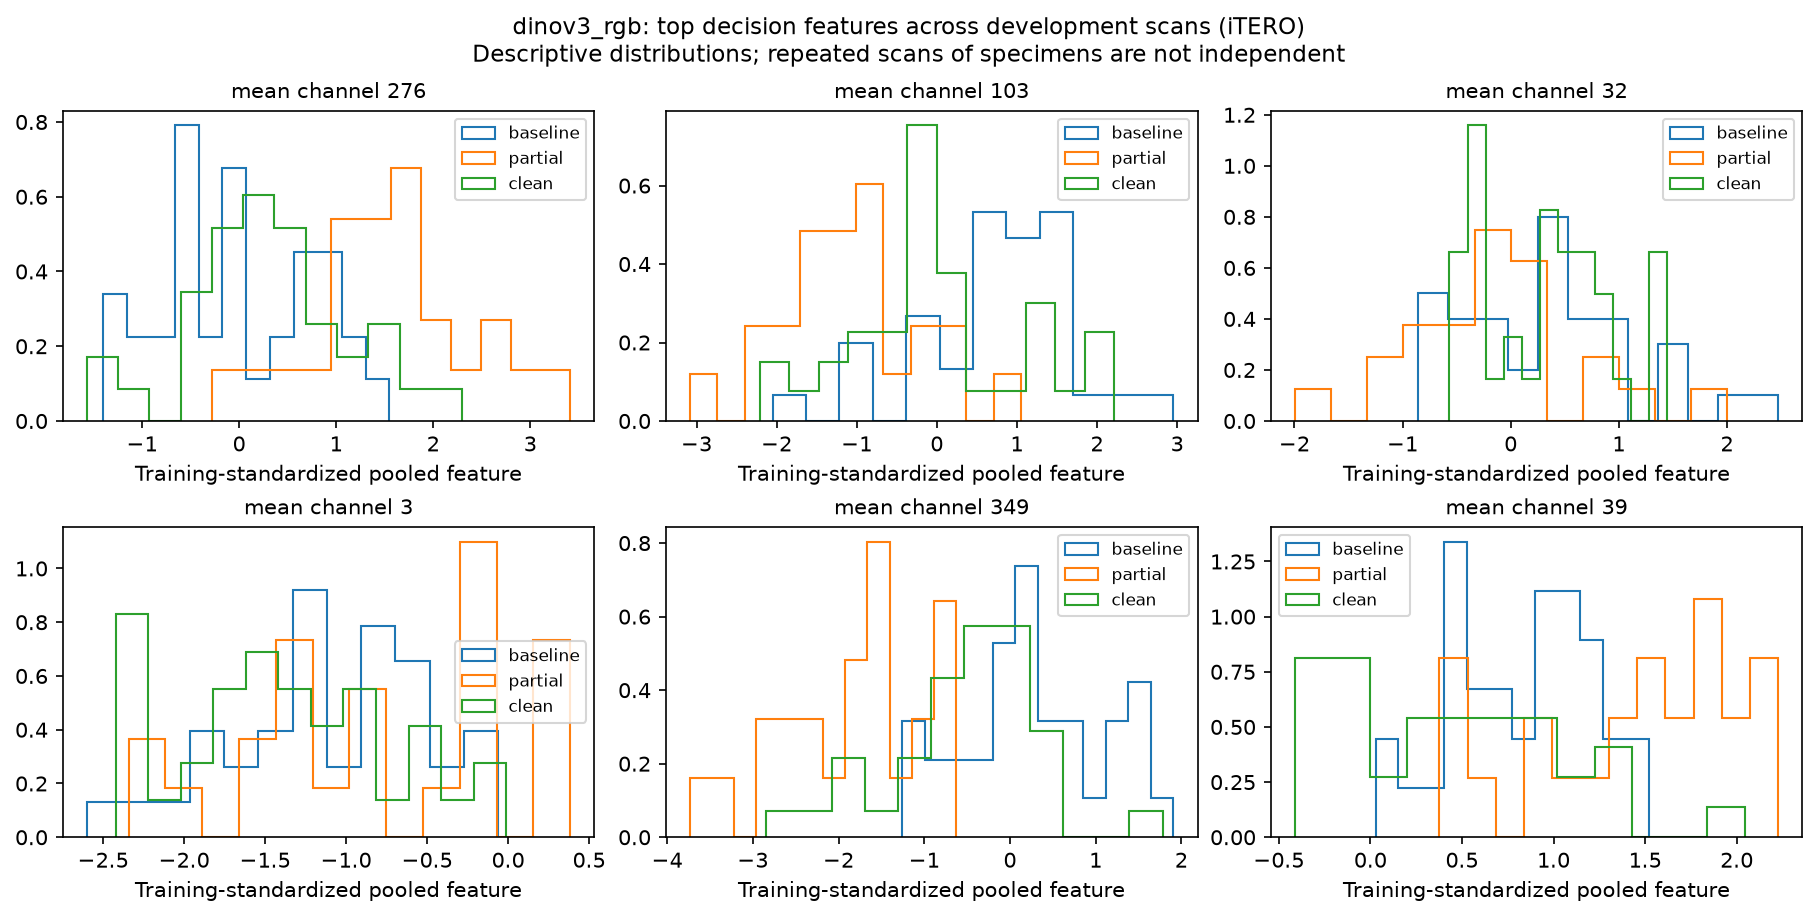

Data behind this chart, as committed beside it:
scan_id, physical_id, stage, branch, channel, standardized_value
iTERO__BCG1T0-5, BCG1-5, baseline, mean, 276, -0.5826
iTERO__BCG6T0-7, BCG6-7, baseline, mean, 276, -0.05749
iTERO__BCG6T0-2, BCG6-2, baseline, mean, 276, 1.549
iTERO__BCG5T0-7, BCG5-7, baseline, mean, 276, 0.8315
iTERO__BCG4T0-2, BCG4-2, baseline, mean, 276, -0.4573
iTERO__BCG1T0-3, BCG1-3, baseline, mean, 276, -0.2568
iTERO__BCG5T0-2, BCG5-2, baseline, mean, 276, -0.5817
iTERO__BCG3T0-3, BCG3-3, baseline, mean, 276, -0.1038
iTERO__BCG2T0-1, BCG2-1, baseline, mean, 276, 0.689
iTERO__BCG3T0-6, BCG3-6, baseline, mean, 276, -1.189
iTERO__BCG2T0-5, BCG2-5, baseline, mean, 276, 0.4826
iTERO__BCG1T0-4, BCG1-4, baseline, mean, 276, -0.0754
iTERO__BCG5T0-5, BCG5-5, baseline, mean, 276, -0.6105
iTERO__BCG5T0-1, BCG5-1, baseline, mean, 276, 1.078
iTERO__BCG3T0-7, BCG3-7, baseline, mean, 276, -0.4265
iTERO__BCG1T0-7, BCG1-7, baseline, mean, 276, 0.3935
iTERO__BCG2T0-6, BCG2-6, baseline, mean, 276, 0.727
iTERO__BCG1T0-2, BCG1-2, baseline, mean, 276, 0.828
iTERO__BCG4T0-8, BCG4-8, baseline, mean, 276, 0.6274
iTERO__BCG6T0-3, BCG6-3, baseline, mean, 276, 0.06902
iTERO__BCG3T0-1, BCG3-1, baseline, mean, 276, -0.07536
iTERO__BCG2T0-3, BCG2-3, baseline, mean, 276, -0.8016
iTERO__BCG5T0-8, BCG5-8, baseline, mean, 276, -1.039
iTERO__BCG3T0-5, BCG3-5, baseline, mean, 276, 0.767
iTERO__BCG6T0-6, BCG6-6, baseline, mean, 276, 1.225
iTERO__BCG2T0-7, BCG2-7, baseline, mean, 276, -0.4495
iTERO__BCG6T0-8, BCG6-8, baseline, mean, 276, 0.9259
iTERO__BCG1T0-6, BCG1-6, baseline, mean, 276, -0.9811
iTERO__BCG4T0-3, BCG4-3, baseline, mean, 276, -0.4432
iTERO__BCG4T0-5, BCG4-5, baseline, mean, 276, 0.2017
iTERO__BCG4T0-6, BCG4-6, baseline, mean, 276, -0.3322
iTERO__BCG4T0-4, BCG4-4, baseline, mean, 276, -0.6759
iTERO__BCG2T0-2, BCG2-2, baseline, mean, 276, -1.401
iTERO__BCG3T0-8, BCG3-8, baseline, mean, 276, -1.236
iTERO__BCG5T0-3, BCG5-3, baseline, mean, 276, -0.0381
iTERO__BCG6T0-1, BCG6-1, baseline, mean, 276, 0.9018
iTERO__BCG6T1-8, BCG6-8, partial, mean, 276, 2.714
iTERO__BCG4T1-5, BCG4-5, partial, mean, 276, 1.69
iTERO__BCG4T1-2, BCG4-2, partial, mean, 276, 1.104
iTERO__BCG6T1-6, BCG6-6, partial, mean, 276, 2.033
iTERO__BCG6T1-2, BCG6-2, partial, mean, 276, 1.982
iTERO__BCG3T1-6, BCG3-6, partial, mean, 276, 2.944
iTERO__BCG3T1-7, BCG3-7, partial, mean, 276, 1.535
iTERO__BCG4T1-8, BCG4-8, partial, mean, 276, 1.107
iTERO__BCG5T1-2, BCG5-2, partial, mean, 276, 2.512
iTERO__BCG3T1-5, BCG3-5, partial, mean, 276, 1.83
iTERO__BCG3T1-8, BCG3-8, partial, mean, 276, 1.379
iTERO__BCG5T1-5, BCG5-5, partial, mean, 276, 1.369
iTERO__BCG5T1-1, BCG5-1, partial, mean, 276, 0.9626
iTERO__BCG6T1-7, BCG6-7, partial, mean, 276, 1.649
iTERO__BCG3T1-1, BCG3-1, partial, mean, 276, 0.6315
iTERO__BCG4T1-3, BCG4-3, partial, mean, 276, -0.2806
iTERO__BCG3T1-3, BCG3-3, partial, mean, 276, 1.645
iTERO__BCG4T1-6, BCG4-6, partial, mean, 276, 1.673
iTERO__BCG5T1-3, BCG5-3, partial, mean, 276, 3.413
iTERO__BCG5T1-7, BCG5-7, partial, mean, 276, 1.192
iTERO__BCG6T1-3, BCG6-3, partial, mean, 276, 2.305
iTERO__BCG6T1-1, BCG6-1, partial, mean, 276, 0.05809
iTERO__BCG5T1-8, BCG5-8, partial, mean, 276, 1.459
iTERO__BCG4T1-4, BCG4-4, partial, mean, 276, 0.8464
... 516 more rows
